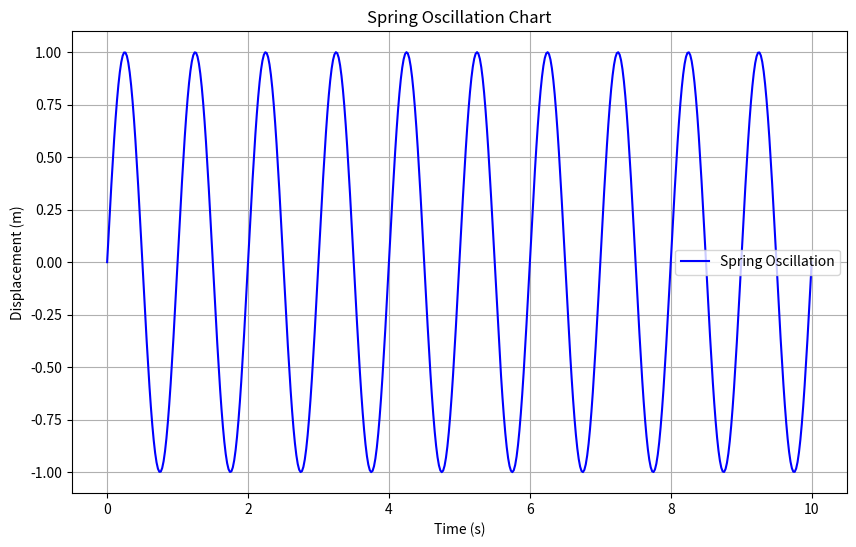

This figure's Python source:
import numpy as np
import matplotlib.pyplot as plt

# Parameters for the spring oscillation
amplitude = 1.0  # Amplitude of the oscillation
frequency = 1.0  # Frequency of the oscillation
phase = 0.0      # Phase shift
time = np.linspace(0, 10, 500)  # Time array from 0 to 10 seconds

# Displacement as a function of time (simple harmonic motion)
displacement = amplitude * np.sin(2 * np.pi * frequency * time + phase)

# Plotting the spring oscillation
plt.figure(figsize=(10, 6))
plt.plot(time, displacement, label='Spring Oscillation', color='b')

# Adding titles and labels
plt.title('Spring Oscillation Chart')
plt.xlabel('Time (s)')
plt.ylabel('Displacement (m)')
plt.legend()

# Adding a grid
plt.grid(True)

# Save the figure as a PNG file
plt.savefig('spring_chart.png')

# Show the plot
plt.show()
